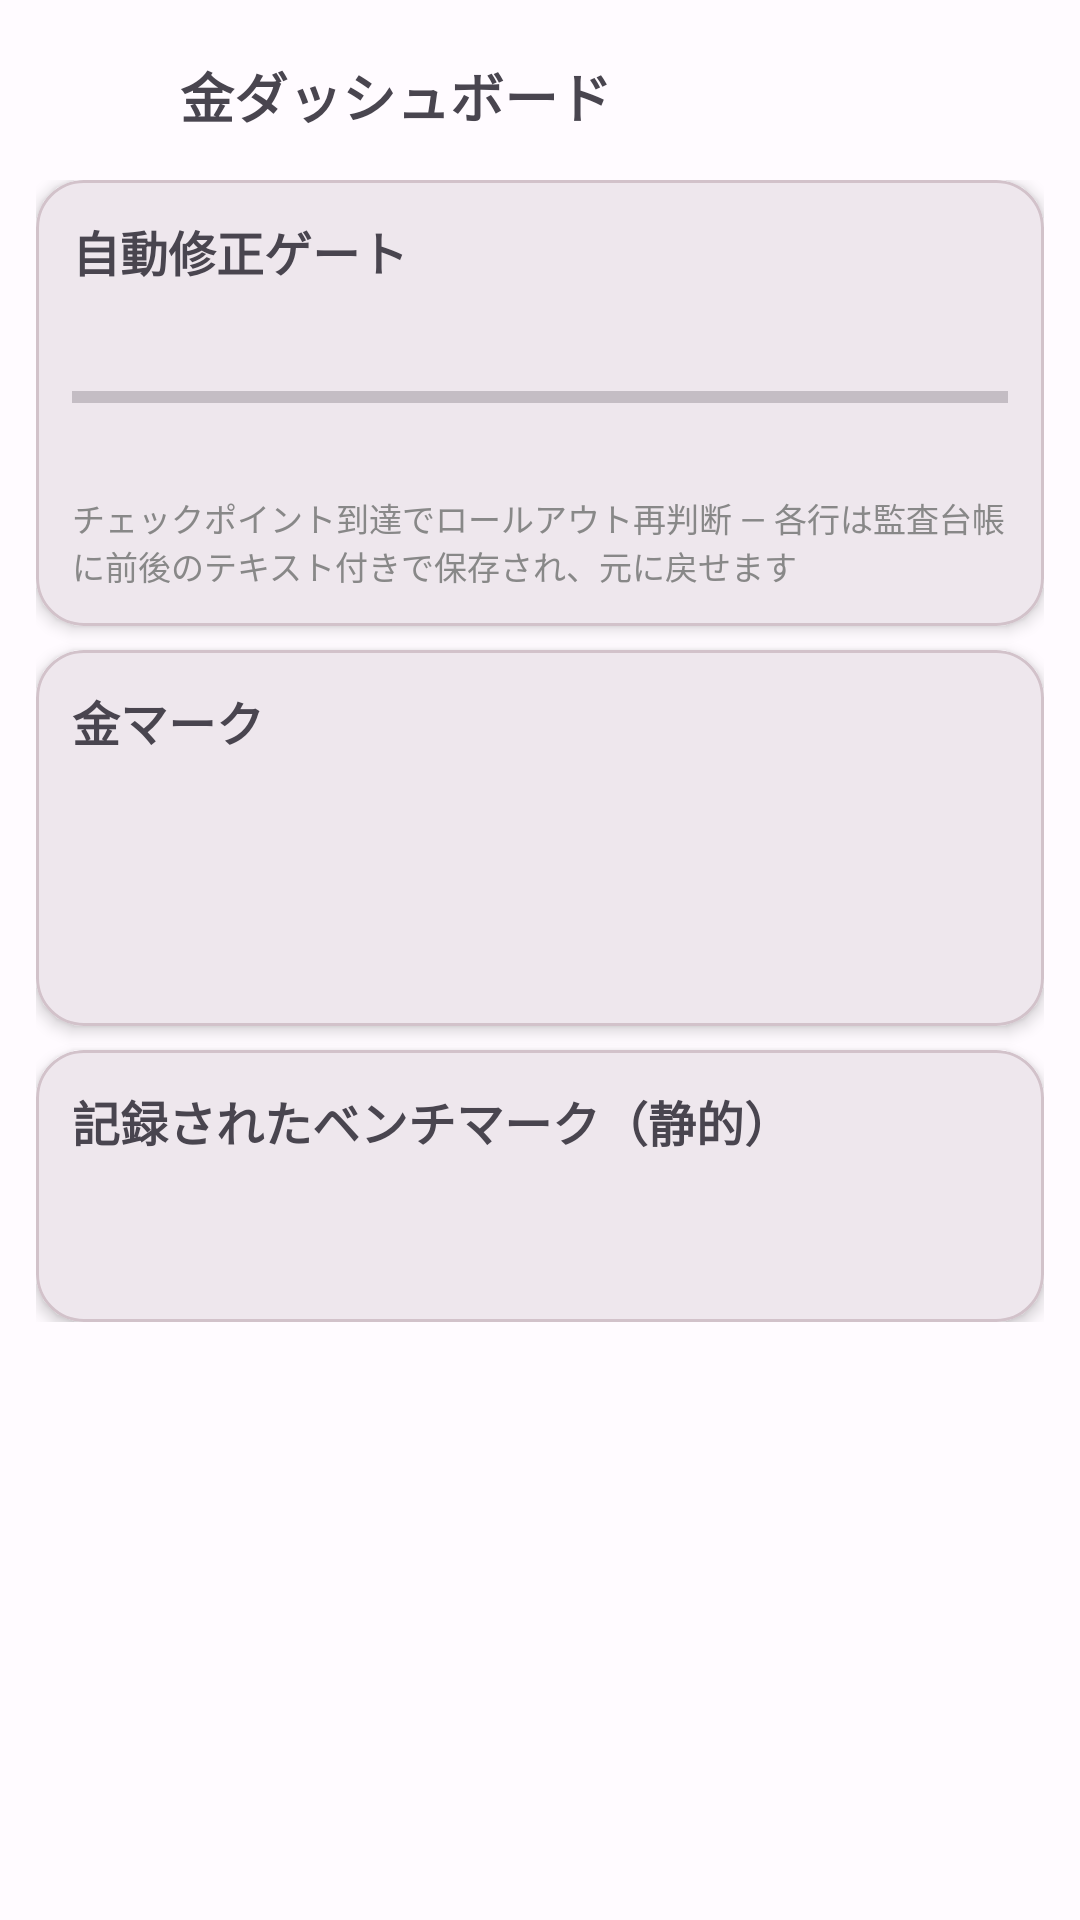

This screen was rendered from an Android layout file. Write that file and the resources it references.
<!-- AndroidManifest.xml: application theme Theme.AnkiDict -->
<!-- res/layout/activity_gold_dashboard.xml -->
<?xml version="1.0" encoding="utf-8"?>
<LinearLayout xmlns:android="http://schemas.android.com/apk/res/android"
    xmlns:app="http://schemas.android.com/apk/res-auto"
    android:layout_width="match_parent"
    android:layout_height="match_parent"
    android:fitsSystemWindows="true"
    android:orientation="vertical"
    android:padding="12dp">

    <LinearLayout
        android:layout_width="match_parent"
        android:layout_height="wrap_content"
        android:gravity="center_vertical"
        android:orientation="horizontal"
        android:paddingBottom="8dp">

        <ImageButton
            android:id="@+id/backButton"
            android:layout_width="40dp"
            android:layout_height="40dp"
            android:background="?attr/selectableItemBackgroundBorderless"
            android:contentDescription="@string/navigate_back"
            android:padding="8dp"
            android:src="@drawable/ic_arrow_back" />

        <TextView
            android:layout_width="0dp"
            android:layout_height="wrap_content"
            android:layout_marginStart="8dp"
            android:layout_weight="1"
            android:text="@string/dashboard_title"
            android:textSize="18sp"
            android:textStyle="bold" />

    </LinearLayout>

    <ScrollView
        android:layout_width="match_parent"
        android:layout_height="0dp"
        android:layout_weight="1">

        <LinearLayout
            android:layout_width="match_parent"
            android:layout_height="wrap_content"
            android:orientation="vertical">

            
            <com.google.android.material.card.MaterialCardView
                android:layout_width="match_parent"
                android:layout_height="wrap_content"
                android:layout_marginBottom="8dp"
                app:cardCornerRadius="16dp"
                app:cardElevation="3dp"
                app:contentPadding="12dp">

                <LinearLayout
                    android:layout_width="match_parent"
                    android:layout_height="wrap_content"
                    android:orientation="vertical">

                    <TextView
                        android:layout_width="match_parent"
                        android:layout_height="wrap_content"
                        android:text="@string/dashboard_gate_title"
                        android:textSize="16sp"
                        android:textStyle="bold" />

                    <TextView
                        android:id="@+id/gateEvidenceText"
                        android:layout_width="match_parent"
                        android:layout_height="wrap_content"
                        android:layout_marginTop="6dp"
                        android:textSize="14sp" />

                    <ProgressBar
                        android:id="@+id/gateProgress"
                        style="?android:attr/progressBarStyleHorizontal"
                        android:layout_width="match_parent"
                        android:layout_height="wrap_content"
                        android:layout_marginTop="4dp" />

                    <TextView
                        android:id="@+id/gateBreakdownText"
                        android:layout_width="match_parent"
                        android:layout_height="wrap_content"
                        android:layout_marginTop="4dp"
                        android:textColor="#888888"
                        android:textSize="12sp" />

                    <TextView
                        android:layout_width="match_parent"
                        android:layout_height="wrap_content"
                        android:layout_marginTop="4dp"
                        android:text="@string/dashboard_gate_note"
                        android:textColor="#888888"
                        android:textSize="11sp" />

                </LinearLayout>

            </com.google.android.material.card.MaterialCardView>

            
            <com.google.android.material.card.MaterialCardView
                android:layout_width="match_parent"
                android:layout_height="wrap_content"
                android:layout_marginBottom="8dp"
                app:cardCornerRadius="16dp"
                app:cardElevation="3dp"
                app:contentPadding="12dp">

                <LinearLayout
                    android:layout_width="match_parent"
                    android:layout_height="wrap_content"
                    android:orientation="vertical">

                    <TextView
                        android:layout_width="match_parent"
                        android:layout_height="wrap_content"
                        android:text="@string/dashboard_gold_title"
                        android:textSize="16sp"
                        android:textStyle="bold" />

                    <TextView
                        android:id="@+id/goldCountText"
                        android:layout_width="match_parent"
                        android:layout_height="wrap_content"
                        android:layout_marginTop="4dp"
                        android:textSize="14sp" />

                    <TextView
                        android:id="@+id/effortText"
                        android:layout_width="match_parent"
                        android:layout_height="wrap_content"
                        android:layout_marginTop="2dp"
                        android:textColor="#888888"
                        android:textSize="12sp" />

                    <TextView
                        android:id="@+id/corpusText"
                        android:layout_width="match_parent"
                        android:layout_height="wrap_content"
                        android:layout_marginTop="2dp"
                        android:textColor="#888888"
                        android:textSize="12sp" />

                    <TextView
                        android:id="@+id/videoCorpusText"
                        android:layout_width="match_parent"
                        android:layout_height="wrap_content"
                        android:layout_marginTop="2dp"
                        android:textColor="#888888"
                        android:textSize="12sp" />

                </LinearLayout>

            </com.google.android.material.card.MaterialCardView>

            
            <com.google.android.material.card.MaterialCardView
                android:layout_width="match_parent"
                android:layout_height="wrap_content"
                app:cardCornerRadius="16dp"
                app:cardElevation="3dp"
                app:contentPadding="12dp">

                <LinearLayout
                    android:layout_width="match_parent"
                    android:layout_height="wrap_content"
                    android:orientation="vertical">

                    <TextView
                        android:layout_width="match_parent"
                        android:layout_height="wrap_content"
                        android:text="@string/dashboard_bench_title"
                        android:textSize="16sp"
                        android:textStyle="bold" />

                    <LinearLayout
                        android:id="@+id/benchmarkRows"
                        android:layout_width="match_parent"
                        android:layout_height="wrap_content"
                        android:layout_marginTop="6dp"
                        android:orientation="vertical" />

                    <TextView
                        android:id="@+id/benchSourceText"
                        android:layout_width="match_parent"
                        android:layout_height="wrap_content"
                        android:layout_marginTop="6dp"
                        android:textColor="#888888"
                        android:textSize="11sp" />

                    <TextView
                        android:id="@+id/benchCaveatText"
                        android:layout_width="match_parent"
                        android:layout_height="wrap_content"
                        android:layout_marginTop="2dp"
                        android:textColor="#888888"
                        android:textSize="11sp" />

                </LinearLayout>

            </com.google.android.material.card.MaterialCardView>

        </LinearLayout>

    </ScrollView>

</LinearLayout>
<!-- resources referenced by this layout -->
<resources>
  <string name="dashboard_bench_title">記録されたベンチマーク（静的）</string>
  <string name="dashboard_gate_note">チェックポイント到達でロールアウト再判断 — 各行は監査台帳に前後のテキスト付きで保存され、元に戻せます</string>
  <string name="dashboard_gate_title">自動修正ゲート</string>
  <string name="dashboard_gold_title">金マーク</string>
  <string name="dashboard_title">金ダッシュボード</string>
  <string name="navigate_back">戻る</string>
  <color name="md_theme_light_primary">#37092e</color>
  <color name="md_theme_light_onPrimary">#ffffff</color>
  <color name="md_theme_light_primaryContainer">#ffd7ef</color>
  <color name="md_theme_light_onPrimaryContainer">#3a0031</color>
  <color name="md_theme_light_inversePrimary">#ffade5</color>
  <color name="md_theme_light_secondary">#6f5766</color>
  <color name="md_theme_light_onSecondary">#ffffff</color>
  <color name="md_theme_light_secondaryContainer">#fadaec</color>
  <color name="md_theme_light_onSecondaryContainer">#281622</color>
  <color name="md_theme_light_tertiary">#815340</color>
  <color name="md_theme_light_onTertiary">#ffffff</color>
  <color name="md_theme_light_tertiaryContainer">#ffdbcd</color>
  <color name="md_theme_light_onTertiaryContainer">#321205</color>
  <color name="md_theme_light_error">#ba1a1a</color>
  <color name="md_theme_light_onError">#ffffff</color>
  <color name="md_theme_light_errorContainer">#ffdad6</color>
  <color name="md_theme_light_onErrorContainer">#410002</color>
  <color name="md_theme_light_background">#fffbff</color>
  <color name="md_theme_light_onBackground">#1f1a1d</color>
  <color name="md_theme_light_surface">#fffbff</color>
  <color name="md_theme_light_onSurface">#1f1a1d</color>
  <color name="md_theme_light_surfaceVariant">#efdee6</color>
  <color name="md_theme_light_onSurfaceVariant">#4f444a</color>
  <color name="md_theme_light_surfaceDim">#e1d7db</color>
  <color name="md_theme_light_surfaceBright">#fff8f9</color>
  <color name="md_theme_light_surfaceContainerLowest">#ffffff</color>
  <color name="md_theme_light_surfaceContainerLow">#fbf1f4</color>
  <color name="md_theme_light_surfaceContainer">#f6ebef</color>
  <color name="md_theme_light_surfaceContainerHigh">#f0e6e9</color>
  <color name="md_theme_light_surfaceContainerHighest">#eae0e3</color>
  <color name="md_theme_light_outline">#81737a</color>
  <color name="md_theme_light_outlineVariant">#d2c2ca</color>
  <color name="md_theme_light_inverseSurface">#342f32</color>
  <color name="md_theme_light_inverseOnSurface">#f8eef1</color>
</resources>
